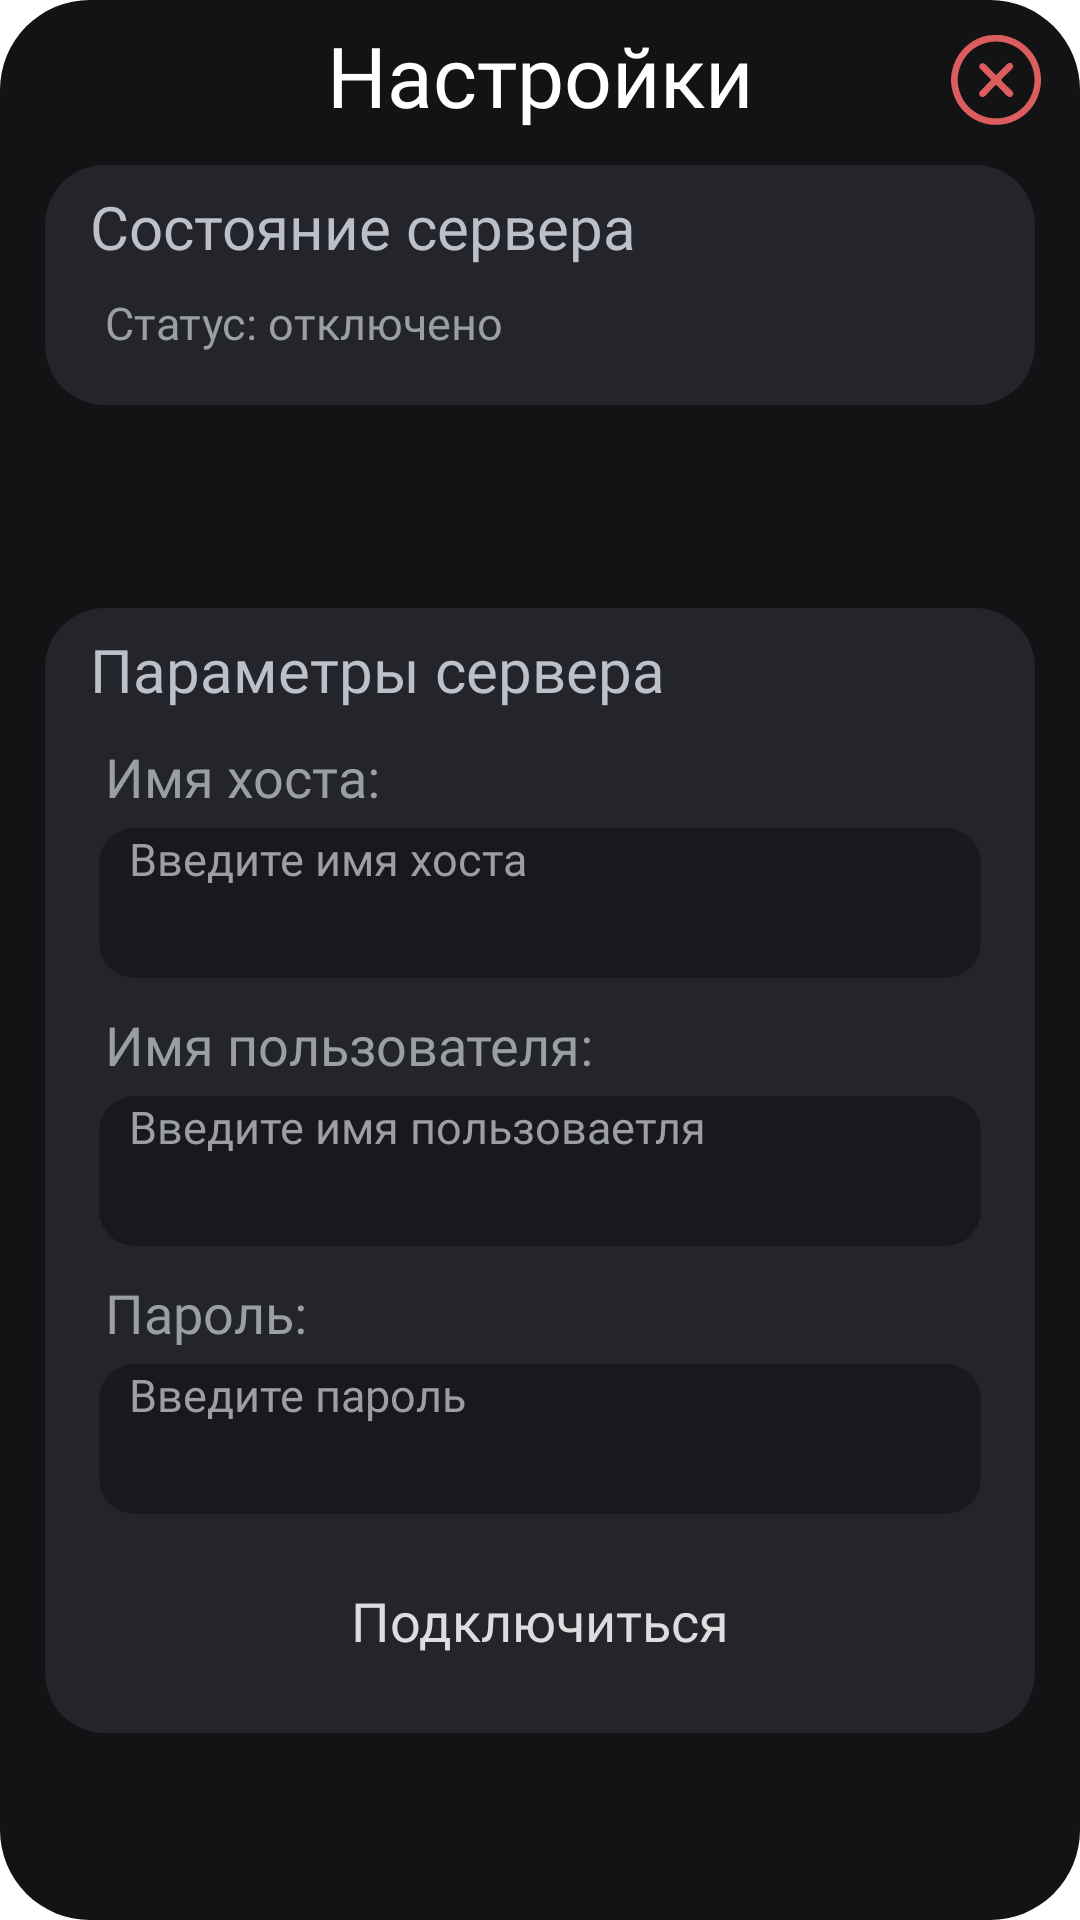

Layout XML and referenced resources for this Android screen:
<!-- AndroidManifest.xml: application theme Theme.Splash -->
<!-- res/layout/settings.xml -->
<?xml version="1.0" encoding="utf-8"?>
<androidx.constraintlayout.widget.ConstraintLayout xmlns:android="http://schemas.android.com/apk/res/android"
    xmlns:app="http://schemas.android.com/apk/res-auto"
    xmlns:tools="http://schemas.android.com/tools"
    android:layout_width="400dp"
    android:layout_height="wrap_content"
    android:background="@drawable/dialog_background"
    android:orientation="vertical"
    android:padding="5dp">

    <androidx.constraintlayout.widget.ConstraintLayout
        android:layout_width="0dp"
        android:layout_height="375dp"
        android:layout_marginStart="10dp"
        android:layout_marginTop="20dp"
        android:layout_marginEnd="10dp"
        android:layout_marginBottom="10dp"
        android:background="@drawable/front_background_setting"
        app:layout_constraintBottom_toBottomOf="parent"
        app:layout_constraintEnd_toEndOf="parent"
        app:layout_constraintStart_toStartOf="parent"
        app:layout_constraintTop_toBottomOf="@+id/constraintLayout4">

        <TextView
            android:id="@+id/server_name_not2"
            android:layout_width="wrap_content"
            android:layout_height="wrap_content"
            android:layout_marginStart="20dp"
            android:layout_marginTop="10dp"
            android:fontFamily="@font/robotolight"
            android:text="Пароль:"
            android:textColor="@color/text_gray2"
            android:textSize="18sp"
            app:layout_constraintStart_toStartOf="parent"
            app:layout_constraintTop_toBottomOf="@+id/editTextName" />

        <EditText
            android:id="@+id/editTextName"
            android:layout_width="0dp"
            android:layout_height="50dp"
            android:layout_marginStart="18dp"
            android:layout_marginTop="5dp"
            android:layout_marginEnd="18dp"
            android:background="@drawable/front_plain_text"
            android:backgroundTint="@null"
            android:ems="10"
            android:fontFamily="@font/robotoextralight"
            android:hint="Введите имя пользоваетля"
            android:inputType="text"
            android:paddingLeft="10dp"
            android:textColor="@color/text_gray2"
            android:textColorHint="@color/text_gray2"
            android:textSize="15sp"
            app:layout_constraintEnd_toEndOf="parent"
            app:layout_constraintHorizontal_bias="1.0"
            app:layout_constraintStart_toStartOf="parent"
            app:layout_constraintTop_toBottomOf="@+id/server_name_not" />

        <TextView
            android:id="@+id/server_name_not"
            android:layout_width="wrap_content"
            android:layout_height="wrap_content"
            android:layout_marginStart="20dp"
            android:layout_marginTop="10dp"
            android:fontFamily="@font/robotolight"
            android:text="Имя пользователя:"
            android:textColor="@color/text_gray2"
            android:textSize="18sp"
            app:layout_constraintStart_toStartOf="parent"
            app:layout_constraintTop_toBottomOf="@+id/editTextHostName" />

        <TextView
            android:id="@+id/server_name_not1"
            android:layout_width="wrap_content"
            android:layout_height="wrap_content"
            android:layout_marginStart="20dp"
            android:layout_marginTop="10dp"
            android:fontFamily="@font/robotolight"
            android:text="Имя хоста:"
            android:textColor="@color/text_gray2"
            android:textSize="18sp"
            app:layout_constraintStart_toStartOf="parent"
            app:layout_constraintTop_toBottomOf="@+id/textView5" />

        <TextView
            android:id="@+id/textView5"
            android:layout_width="wrap_content"
            android:layout_height="wrap_content"
            android:layout_marginStart="15dp"
            android:layout_marginTop="7dp"
            android:fontFamily="@font/robotoregular"
            android:text="Параметры сервера"
            android:textColor="@color/text_gray"
            android:textSize="20sp"
            app:layout_constraintStart_toStartOf="parent"
            app:layout_constraintTop_toTopOf="parent" />

        <EditText
            android:id="@+id/editTextHostName"
            android:layout_width="0dp"
            android:layout_height="50dp"
            android:layout_marginStart="18dp"
            android:layout_marginTop="5dp"
            android:layout_marginEnd="18dp"
            android:background="@drawable/front_plain_text"
            android:backgroundTint="@null"
            android:ems="10"
            android:fontFamily="@font/robotoextralight"
            android:hint="Введите имя хоста"
            android:inputType="text"
            android:paddingLeft="10dp"
            android:paddingTop="0dp"
            android:paddingEnd="10dp"
            android:textColor="@color/text_gray2"
            android:textColorHint="@color/text_gray2"
            android:textSize="15sp"
            app:layout_constraintEnd_toEndOf="parent"
            app:layout_constraintHorizontal_bias="0.0"
            app:layout_constraintStart_toStartOf="parent"
            app:layout_constraintTop_toBottomOf="@+id/server_name_not1" />

        <EditText
            android:id="@+id/editTextTextPassword"
            android:layout_width="0dp"
            android:layout_height="50dp"
            android:layout_marginStart="18dp"
            android:layout_marginTop="5dp"
            android:layout_marginEnd="18dp"
            android:background="@drawable/front_plain_text"
            android:backgroundTint="@null"
            android:ems="10"
            android:fontFamily="@font/robotoextralight"
            android:hint="Введите пароль"
            android:inputType="textPassword"
            android:paddingLeft="10dp"
            android:paddingRight="50dp"
            android:textColor="@color/text_gray2"
            android:textColorHint="@color/text_gray2"
            android:textSize="15sp"
            app:layout_constraintEnd_toEndOf="parent"
            app:layout_constraintStart_toStartOf="parent"
            app:layout_constraintTop_toBottomOf="@+id/server_name_not2" />

        <ImageButton
            android:id="@+id/imageButtonConnection"
            android:layout_width="160dp"
            android:layout_height="45dp"
            android:layout_marginStart="95dp"
            android:layout_marginEnd="95dp"
            android:backgroundTint="#00FFFFFF"
            android:padding="0dp"
            app:layout_constraintBottom_toBottomOf="parent"
            app:layout_constraintEnd_toEndOf="parent"
            app:layout_constraintStart_toStartOf="parent"
            app:layout_constraintTop_toBottomOf="@+id/editTextTextPassword"
            app:srcCompat="@drawable/button_connection" />

        <TextView
            android:id="@+id/textView7"
            android:layout_width="wrap_content"
            android:layout_height="wrap_content"
            android:fontFamily="@font/roboto"
            android:text="Подключиться"
            android:textColor="@color/progress_gray"
            android:textColorLink="@color/progress_gray"
            android:textSize="18sp"
            app:layout_constraintBottom_toBottomOf="@+id/imageButtonConnection"
            app:layout_constraintEnd_toEndOf="@+id/imageButtonConnection"
            app:layout_constraintStart_toStartOf="@+id/imageButtonConnection"
            app:layout_constraintTop_toTopOf="@+id/imageButtonConnection"
            app:layout_constraintVertical_bias="0.45" />

        <ImageButton
            android:id="@+id/toggleButton"
            android:layout_width="27dp"
            android:layout_height="25dp"
            android:layout_marginEnd="12dp"
            android:background="#00FFFFFF"
            android:scaleType="fitCenter"
            app:layout_constraintBottom_toBottomOf="@+id/editTextTextPassword"
            app:layout_constraintEnd_toEndOf="@+id/editTextTextPassword"
            app:layout_constraintTop_toTopOf="@+id/editTextTextPassword"
            app:srcCompat="@drawable/hide" />

    </androidx.constraintlayout.widget.ConstraintLayout>

    <TextView
        android:id="@+id/textView3"
        android:layout_width="wrap_content"
        android:layout_height="wrap_content"
        android:layout_marginTop="5dp"
        android:fontFamily="@font/roboto"
        android:includeFontPadding="false"
        android:text="Настройки"
        android:textColor="@color/white"
        android:textSize="28sp"
        app:layout_constraintEnd_toEndOf="parent"
        app:layout_constraintStart_toStartOf="parent"
        app:layout_constraintTop_toTopOf="parent" />

    <ImageButton
        android:id="@+id/closeButton"
        android:layout_width="30dp"
        android:layout_height="30dp"
        android:layout_marginEnd="8dp"
        android:background="@drawable/close"
        android:scaleType="fitCenter"
        app:layout_constraintBottom_toBottomOf="@+id/textView3"
        app:layout_constraintEnd_toEndOf="parent"
        app:layout_constraintTop_toTopOf="@+id/textView3"
        app:srcCompat="@drawable/close" />

    <androidx.constraintlayout.widget.ConstraintLayout
        android:id="@+id/constraintLayout4"
        android:layout_width="0dp"
        android:layout_height="80dp"
        android:layout_marginStart="10dp"
        android:layout_marginTop="12dp"
        android:layout_marginEnd="10dp"
        android:background="@drawable/front_background_setting"
        app:layout_constraintEnd_toEndOf="parent"
        app:layout_constraintHorizontal_bias="1.0"
        app:layout_constraintStart_toStartOf="parent"
        app:layout_constraintTop_toBottomOf="@+id/textView3">

        <TextView
            android:id="@+id/server_status"
            android:layout_width="wrap_content"
            android:layout_height="wrap_content"
            android:layout_marginStart="20dp"
            android:fontFamily="@font/robotolight"
            android:text="Статус: отключено"
            android:textColor="@color/text_gray2"
            android:textSize="15sp"
            app:layout_constraintBottom_toBottomOf="parent"
            app:layout_constraintStart_toStartOf="parent"
            app:layout_constraintTop_toBottomOf="@+id/textView4"
            app:layout_constraintVertical_bias="0.33" />

        <TextView
            android:id="@+id/textView4"
            android:layout_width="wrap_content"
            android:layout_height="wrap_content"
            android:layout_marginStart="15dp"
            android:layout_marginTop="7dp"
            android:fontFamily="@font/robotoregular"
            android:text="Состояние сервера"
            android:textColor="@color/text_gray"
            android:textSize="20sp"
            app:layout_constraintStart_toStartOf="parent"
            app:layout_constraintTop_toTopOf="parent" />

        <ImageView
            android:id="@+id/statusBarView"
            android:layout_width="35dp"
            android:layout_height="35dp"
            android:layout_marginTop="10dp"
            android:layout_marginEnd="20dp"
            app:layout_constraintBottom_toBottomOf="parent"
            app:layout_constraintEnd_toEndOf="parent"
            app:layout_constraintTop_toTopOf="parent"
            app:srcCompat="@drawable/status" />
    </androidx.constraintlayout.widget.ConstraintLayout>
</androidx.constraintlayout.widget.ConstraintLayout>
<!-- resources referenced by this layout -->
<resources>
  <color name="progress_gray">#DDDDDD</color>
  <color name="text_gray">#BDBFCB</color>
  <color name="text_gray2">#9B9FA3</color>
  <color name="white">#FFFFFFFF</color>
  <!-- drawable button_connection (drawable) -->
  <?xml version="1.0" encoding="utf-8"?>
  <selector xmlns:android="http://schemas.android.com/apk/res/android">
  
      
      <item android:state_pressed="true">
          <shape android:shape="rectangle">
              <stroke
                  android:width="3.4dp"
                  android:color="@color/black" />
              <solid android:color="@color/progress_blue_2" />
              <corners android:radius="12dp" />
          </shape>
      </item>
  
      
      <item>
          <shape android:shape="rectangle">
              <stroke
                  android:width="3.4dp"
                  android:color="@color/black" />
              <gradient
                  android:angle="270"
                  android:startColor="@color/progress_blue_2"
                  android:endColor="@color/progress_blue" />
              <corners android:radius="12dp" />
          </shape>
      </item>
  
  </selector>
  <!-- drawable close: vector/xml drawable (drawable, 6068 chars, omitted) -->
  <!-- drawable dialog_background (drawable) -->
  <?xml version="1.0" encoding="utf-8"?>
  <shape xmlns:android="http://schemas.android.com/apk/res/android"
      android:shape="rectangle">
      <corners android:radius="30dp"/>
      <solid android:color="@color/background_gray"/>
  </shape>
  <!-- drawable front_background_setting (drawable) -->
  <?xml version="1.0" encoding="utf-8"?>
  <layer-list xmlns:android="http://schemas.android.com/apk/res/android">
      
      <item>
          <shape>
              <solid android:color="@color/background_gray"/>
          </shape>
      </item>
      
      <item>
          <shape>
              <solid android:color="@color/background_light_gray"/>
              <corners android:radius="20dp"/>
          </shape>
      </item>
  </layer-list>
  <!-- drawable front_plain_text (drawable) -->
  <?xml version="1.0" encoding="utf-8"?>
  <layer-list xmlns:android="http://schemas.android.com/apk/res/android">
      
      <item>
          <shape>
              <solid android:color="@color/background_light_gray"/>
          </shape>
      </item>
      
      <item>
          <shape>
              <solid android:color="#18181D"/>
              <corners android:radius="12dp"/>
          </shape>
      </item>
  </layer-list>
  <!-- drawable hide: vector/xml drawable (drawable, 2975 chars, omitted) -->
  <!-- drawable status: vector/xml drawable (drawable, 11956 chars, omitted) -->
  <style name="Theme.Splash" parent="Theme.MaterialComponents.DayNight.NoActionBar">
          <item name="colorPrimary">@color/colorPrimary</item>
          <item name="colorPrimaryVariant">@color/colorPrimaryVariant</item>
          <item name="colorOnPrimary">@color/white</item>
          <item name="colorSecondary">@color/design_default_color_secondary</item>
          <item name="colorSecondaryVariant">@color/design_default_color_secondary_variant</item>
          <item name="colorOnSecondary">@color/black</item>
          <item name="android:statusBarColor">@android:color/transparent</item>
          <item name="android:navigationBarColor">@android:color/transparent</item>
          <item name="android:windowLightStatusBar">false</item>
          <item name="android:windowLightNavigationBar" tools:targetApi="27">false</item>
  
          <item name="android:windowDrawsSystemBarBackgrounds">true</item>
      </style>
  <color name="black">#FF000000</color>
  <color name="progress_blue_2">#3791FF</color>
  <color name="progress_blue">#5266C6</color>
  <color name="background_gray">#131316</color>
  <color name="background_light_gray">#23252B</color>
  <color name="colorPrimary">#131316</color>
  <color name="colorPrimaryVariant">#131316</color>
</resources>
